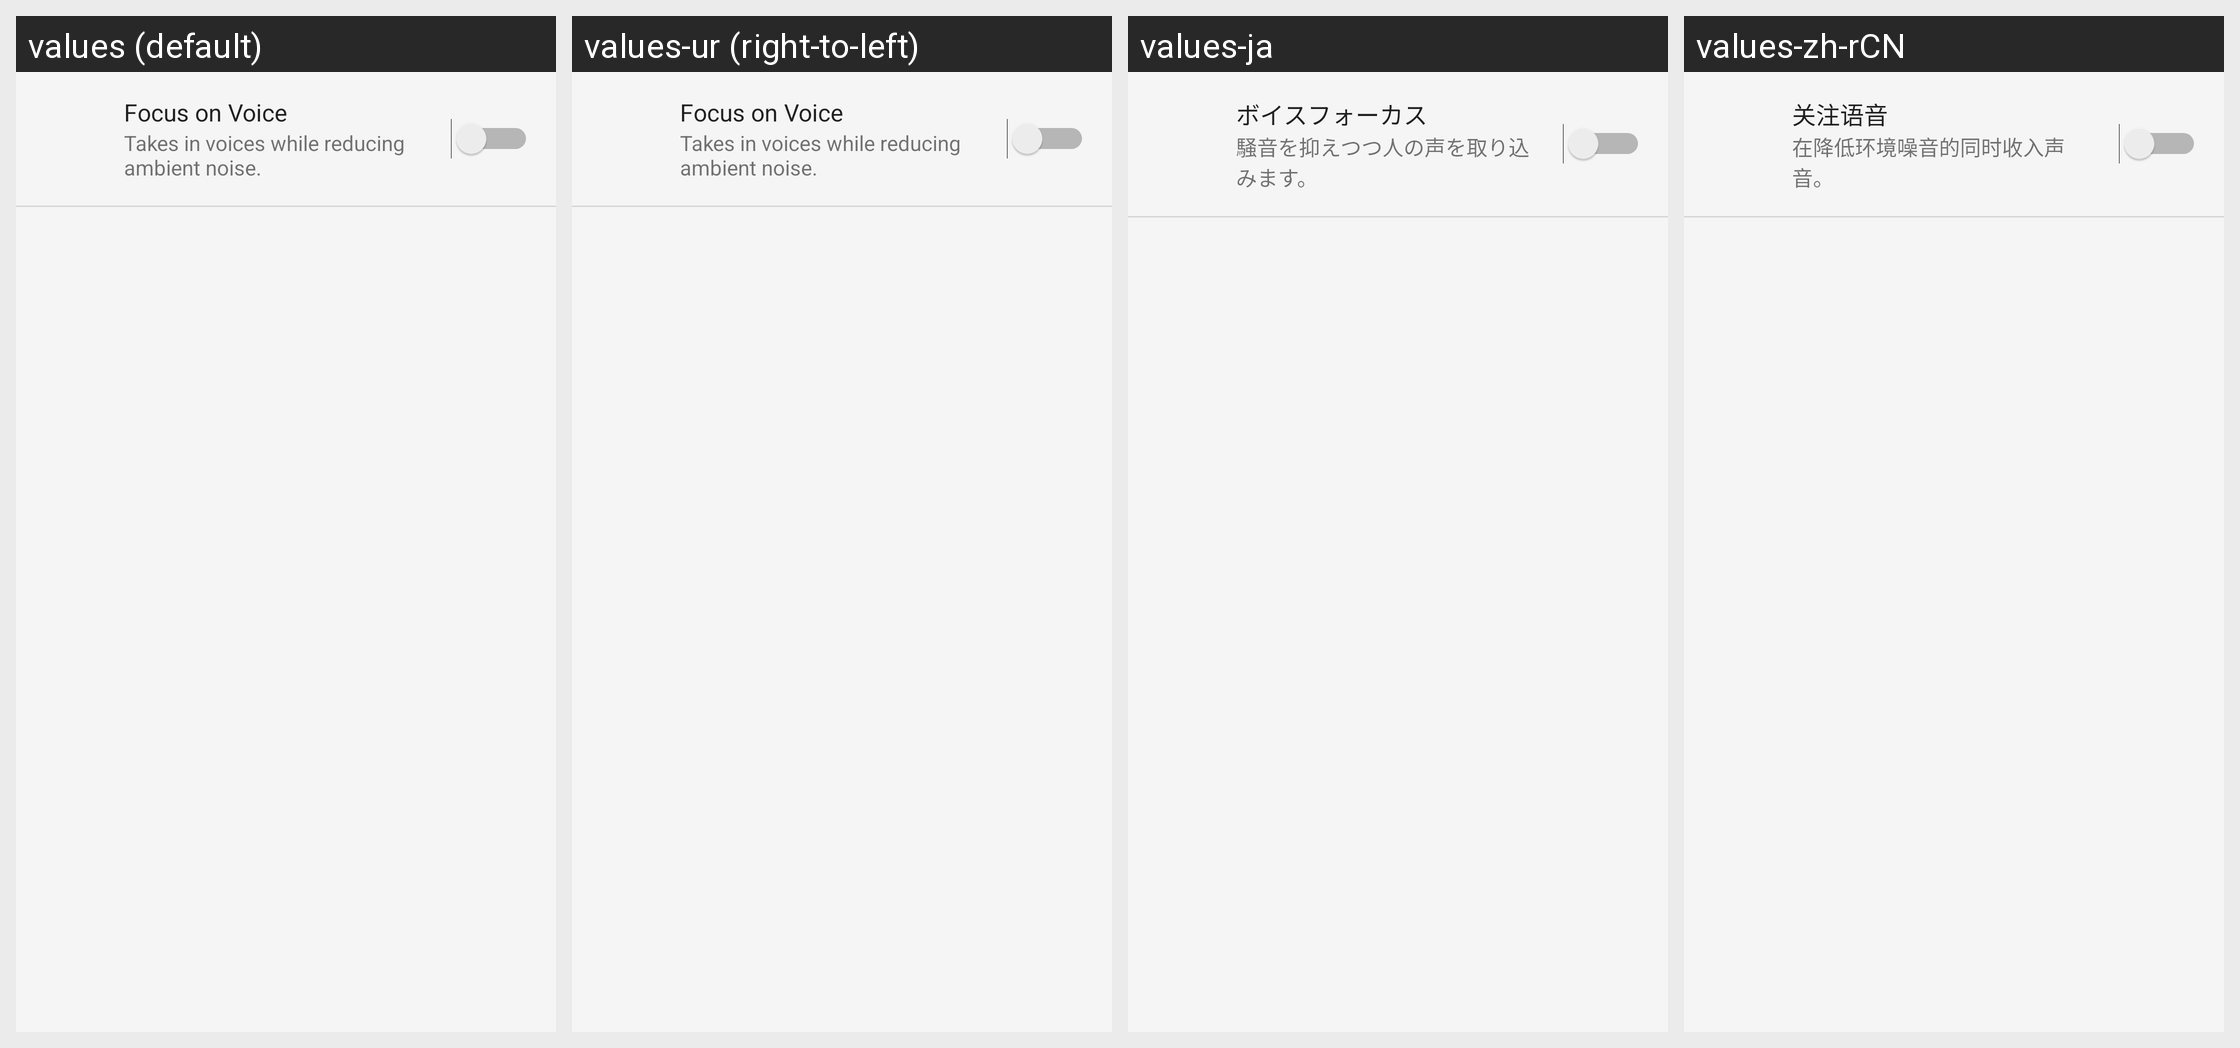

Here is an Android app screen in its default locale and in the app's own translations. Write out the translated-string differences for the strings that appear on this screen.
Android screen res/layout/smart_talking_mode_voice_focus_setting_layout.xml rendered under 4 locales, left to right: values (default), values-ur (right-to-left), values-ja, values-zh-rCN. Device: Nexus 5 (rendered at 1080×1920; each locale shown at half size, 540×960, under a caption strip naming it); theme AppTheme.Light.
Other locales in the repository, not shown: values-af, values-am, values-ar, values-az, values-be, values-bg, values-bn, values-bs, values-ca, values-cs, values-da, values-de, values-el, values-en, values-en-rGB, values-en-rUS, values-en-rXC, values-es, values-es-rUS, values-et, values-eu, values-fa, values-fi, values-fr, values-fr-rCA, values-gl, values-gu, values-hi, values-hr, values-hu, values-hy, values-in, values-is, values-it, values-iw, values-ka, values-kk, values-km, values-kn, values-ko, values-ky, values-lo, values-lt, values-lv, values-mk, values-ml, values-mn, values-mr, values-ms, values-my, values-nb, values-ne, values-nl, values-pa, values-pl, values-pt, values-pt-rBR, values-pt-rPT, values-ro, values-ru, values-si, values-sk, values-sl, values-sq, values-sr, values-sv, values-sw, values-ta, values-te, values-th, values-tl, values-tr, values-uk, values-uz, values-vi, values-zh-rHK, values-zh-rTW, values-zu.
Strings drawn on this screen, with the default value and each locale's value (text and hints the layout hard-codes, and strings that could not be matched under every locale, appear in the picture but are not listed):

SmartTalkingMode_Setting_ASC_Title
  values: Focus on Voice
  values-ur: Focus on Voice  [not translated; the default value is used]
  values-ja: ボイスフォーカス
  values-zh-rCN: 关注语音

SmartTalkingMode_Setting_ASC_Detail
  values: Takes in voices while reducing ambient noise.
  values-ur: Takes in voices while reducing ambient noise.  [not translated; the default value is used]
  values-ja: 騒音を抑えつつ人の声を取り込みます。
  values-zh-rCN: 在降低环境噪音的同时收入声音。
